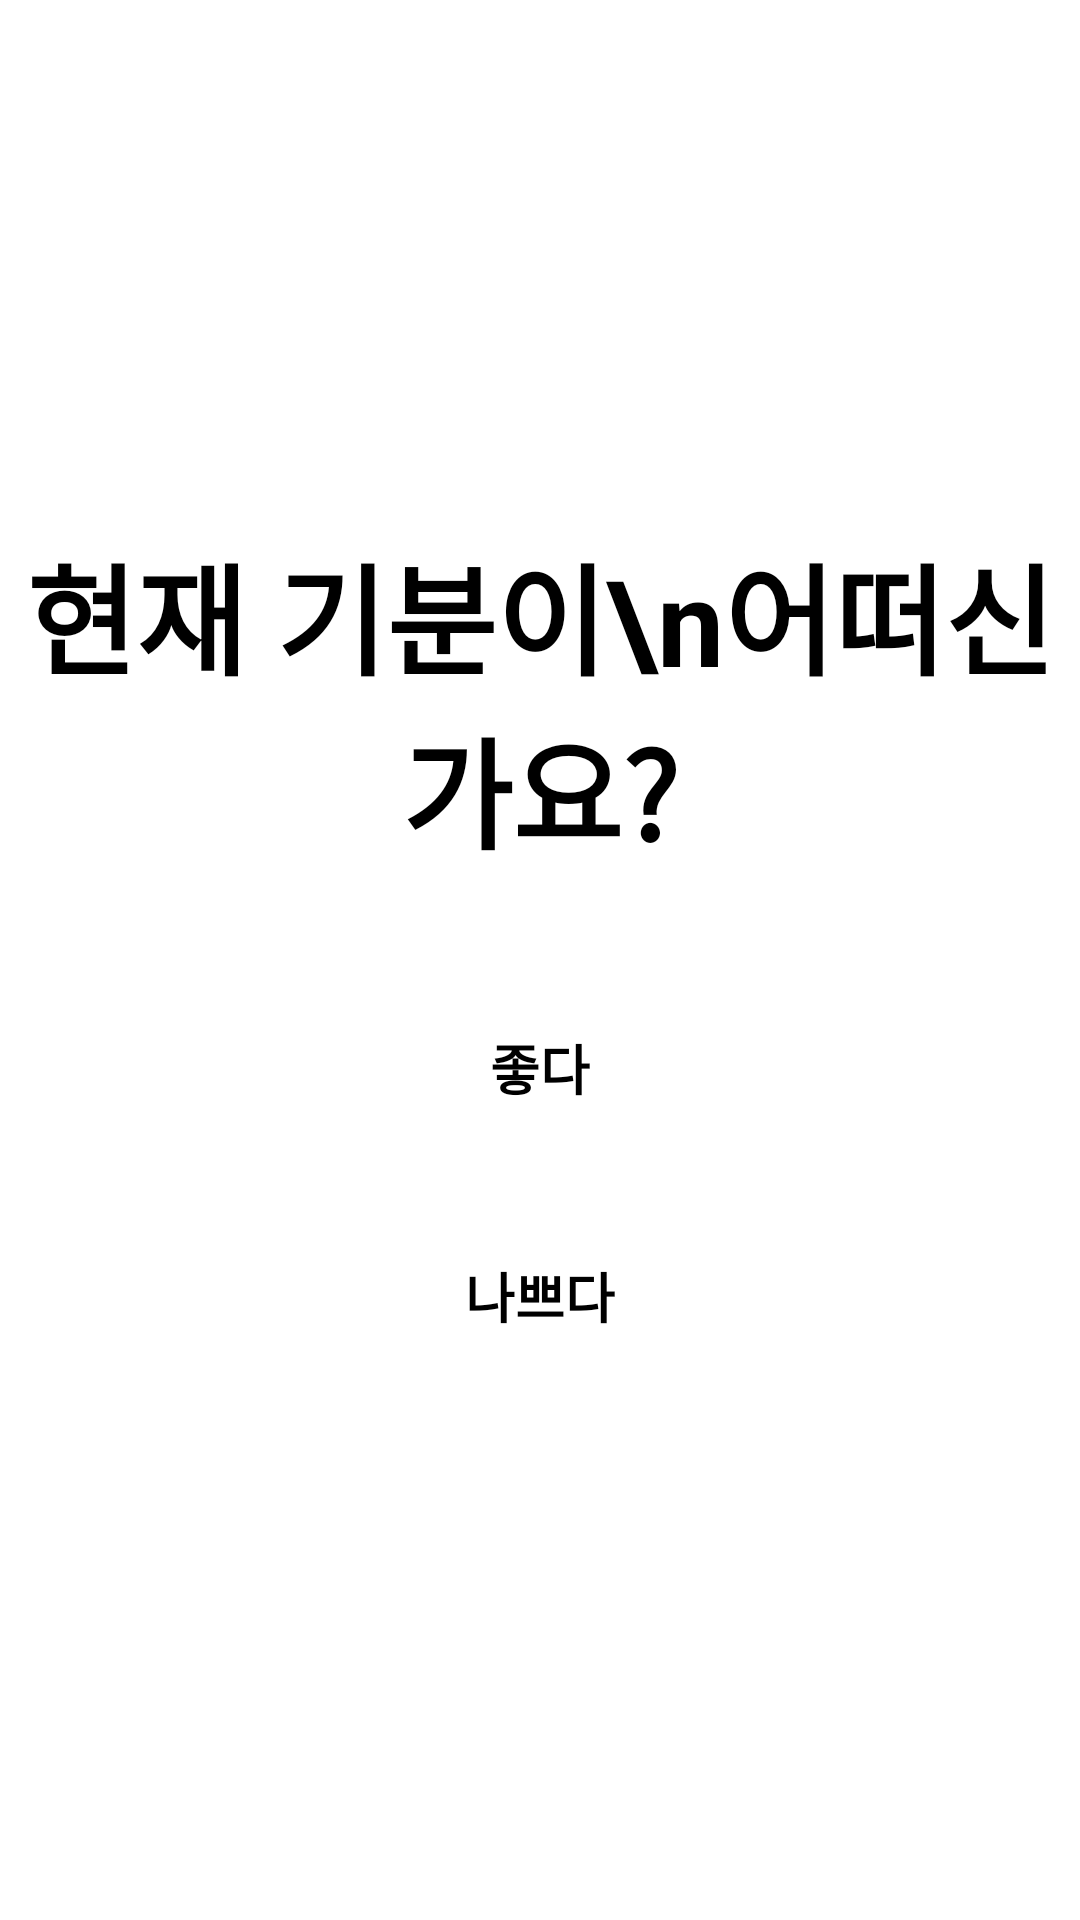

Here is an Android app screen rendered from its layout file. Give the layout XML and the strings, colors and styles it references.
<!-- AndroidManifest.xml: application theme Theme.Giraffe -->
<!-- res/layout/emotion_description_fragment.xml -->
<?xml version="1.0" encoding="utf-8"?>
<androidx.constraintlayout.widget.ConstraintLayout xmlns:android="http://schemas.android.com/apk/res/android"
        xmlns:app="http://schemas.android.com/apk/res-auto"
        xmlns:tools="http://schemas.android.com/tools"
        android:id="@+id/title_constraint"
        android:layout_width="match_parent"
        android:layout_height="match_parent"
        tools:context="com.zettafantasy.giraffe.feature.emotion.DescriptionFragment"
        tools:layout_editor_absoluteY="81dp">

    <TextView
            android:id="@+id/description"
            android:layout_width="wrap_content"
            android:layout_height="wrap_content"
            android:layout_marginStart="8dp"
            android:layout_marginEnd="8dp"
            android:gravity="center_horizontal"
            android:text="현재 기분이\n어떠신가요?"
            android:textAlignment="center"
            android:textAllCaps="false"
            android:textAppearance="@style/TextAppearance.AppCompat.Headline"
            android:textColor="?colorOnSecondary"
            android:textSize="40dp"
            android:textStyle="bold"
            app:layout_constraintBottom_toTopOf="@id/start_btn_good"
            app:layout_constraintEnd_toEndOf="parent"
            app:layout_constraintStart_toStartOf="parent"
            app:layout_constraintTop_toTopOf="parent"
            app:layout_constraintVertical_chainStyle="packed" />

    <androidx.appcompat.widget.AppCompatButton
            android:id="@+id/start_btn_good"
            android:layout_width="144dp"
            android:layout_height="48dp"
            android:layout_marginStart="8dp"
            android:layout_marginTop="40dp"
            android:layout_marginEnd="8dp"
            android:layout_marginBottom="8dp"
            android:background="@drawable/rounded_button"
            android:text="좋다"
            android:textColor="?colorOnSecondary"
            android:textSize="18dp"
            android:textStyle="bold"
            app:layout_constraintEnd_toEndOf="parent"
            app:layout_constraintStart_toStartOf="parent"
            app:layout_constraintBottom_toTopOf="@id/start_btn_bad"
            app:layout_constraintTop_toBottomOf="@+id/description" />

    <androidx.appcompat.widget.AppCompatButton
            android:id="@+id/start_btn_bad"
            android:layout_width="144dp"
            android:layout_height="48dp"
            android:layout_marginStart="8dp"
            android:layout_marginTop="20dp"
            android:layout_marginEnd="8dp"
            android:layout_marginBottom="8dp"
            android:background="@drawable/rounded_button"
            android:text="나쁘다"
            android:textColor="?colorOnSecondary"
            android:textSize="18dp"
            android:textStyle="bold"
            app:layout_constraintBottom_toBottomOf="parent"
            app:layout_constraintEnd_toEndOf="parent"
            app:layout_constraintStart_toStartOf="parent"
            app:layout_constraintTop_toBottomOf="@+id/start_btn_good" />
</androidx.constraintlayout.widget.ConstraintLayout>
<!-- resources referenced by this layout -->
<resources>
  <style name="Theme.Giraffe" parent="Theme.MaterialComponents.DayNight">
          
          <item name="colorPrimary">@color/orange50_700</item>
          <item name="colorPrimaryVariant">@color/orange50_900</item>
          <item name="colorOnPrimary">@color/black</item>
          
          <item name="colorSecondary">@color/lime50_700</item>
          <item name="colorSecondaryVariant">@color/lime50_200</item>
          <item name="colorOnSecondary">@color/black</item>
          
          <item name="android:statusBarColor" tools:targetApi="l">?attr/colorPrimaryVariant</item>
          
          <item name="colorOnBackground">@color/black</item>
          <item name="android:textColorPrimary">?colorOnBackground</item>
          <item name="android:textColorSecondary">?colorOnBackground</item>
          <item name="android:textColorTertiary">?colorOnBackground</item>
      </style>
  <color name="orange50_700">#F57C00</color>
  <color name="orange50_900">#E65100</color>
  <color name="black">#FF000000</color>
  <color name="lime50_700">#AEEA00</color>
  <color name="lime50_200">#EEFF41</color>
</resources>
